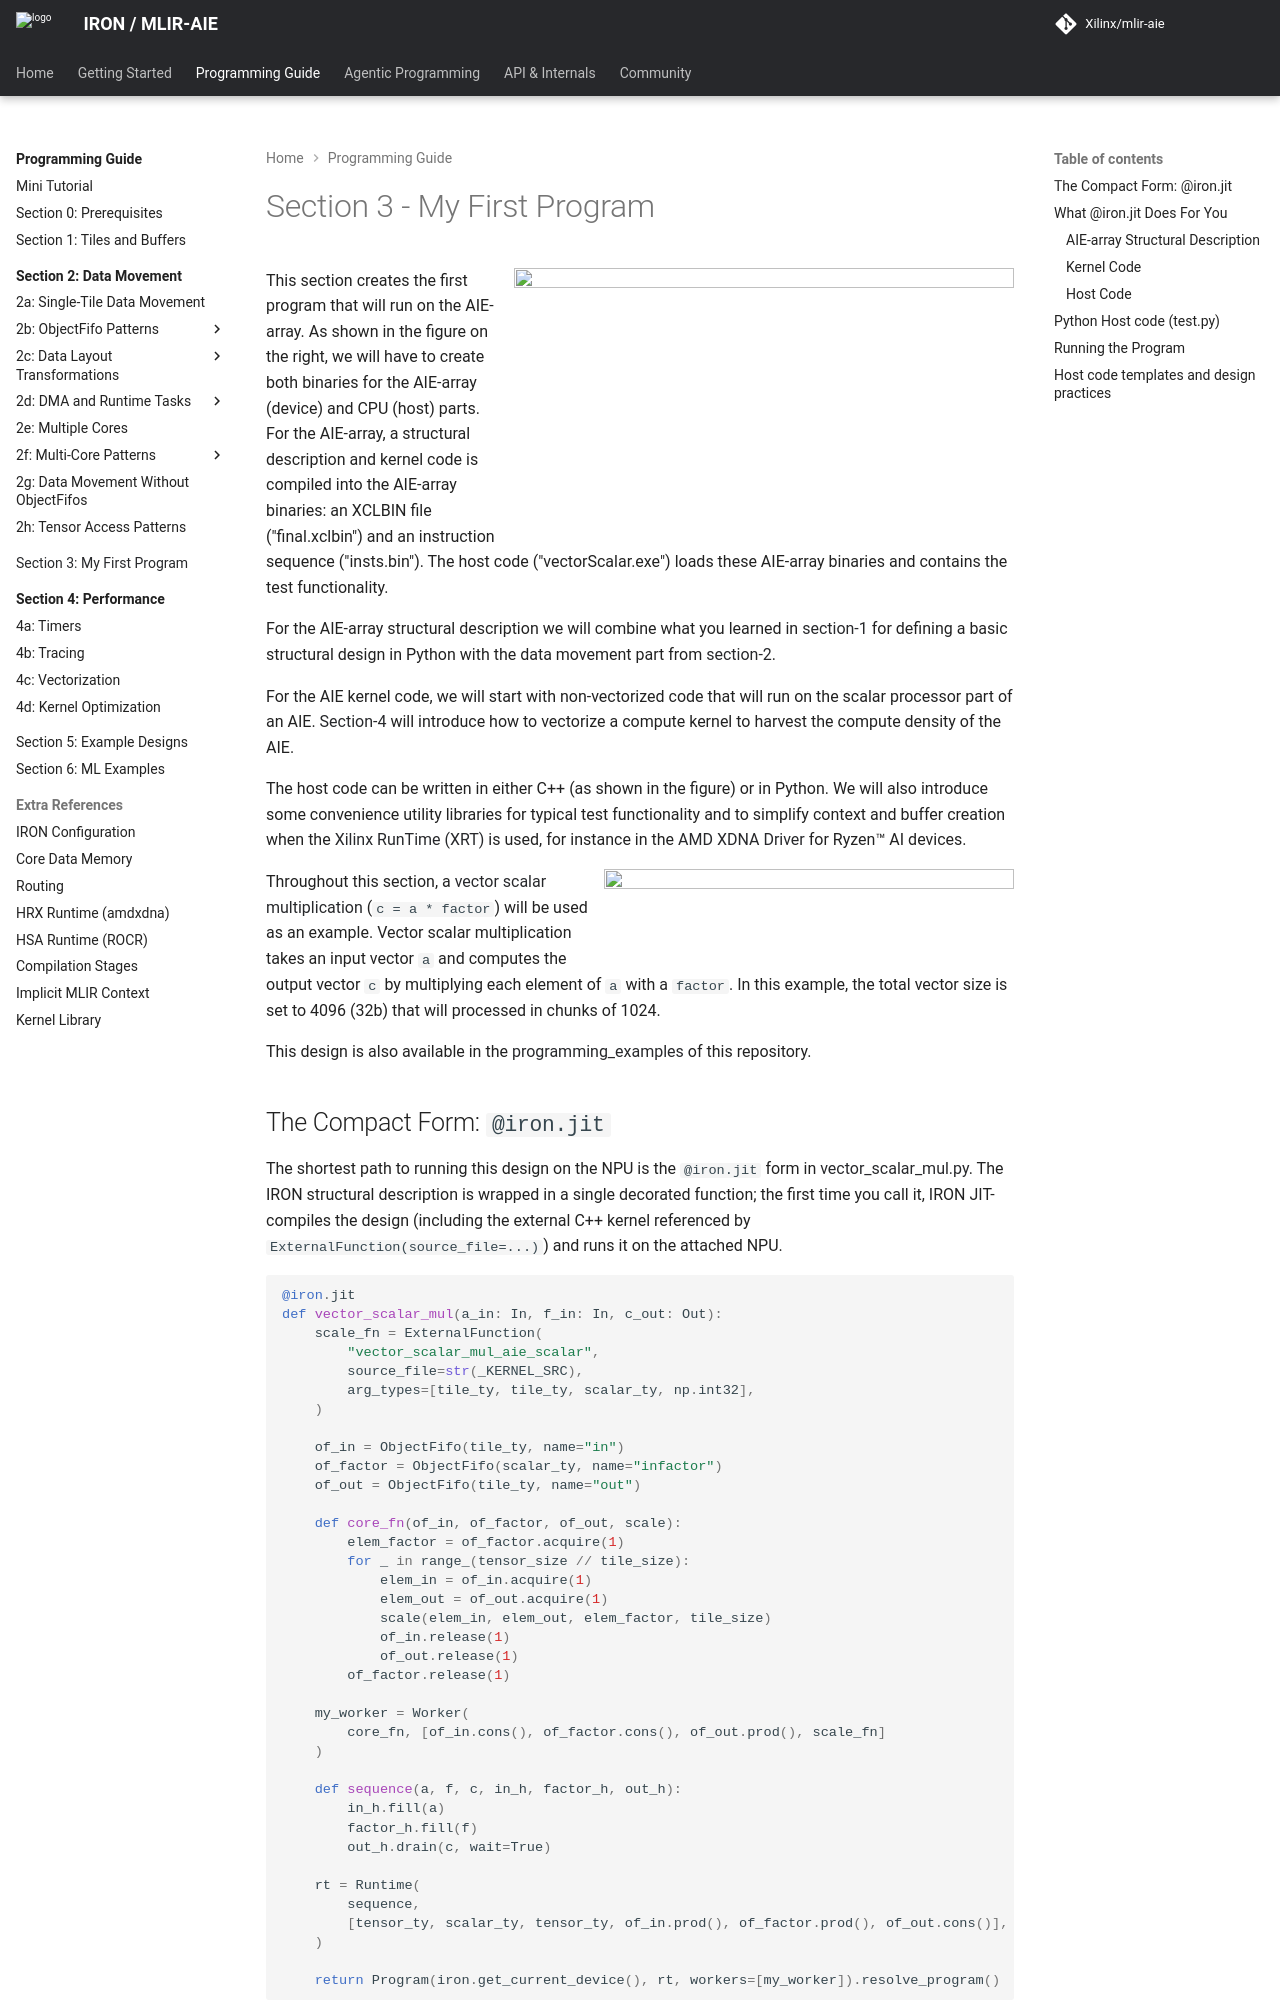

repository: Xilinx/mlir-aie · page: 1.4.5/programming_guide/section-3/index.html · generator: mkdocs

<!---//===- README.md --------------------------*- Markdown -*-===//
//
// Copyright (C) 2024-2026 Advanced Micro Devices, Inc.
// SPDX-License-Identifier: Apache-2.0 WITH LLVM-exception
//
//===----------------------------------------------------------------------===//-->

# Section 3 - My First Program

<img align="right" width="500" height="250" src="../assets/binaryArtifacts.svg">

This section creates the first program that will run on the AIE-array. As shown in the figure on the right, we will have to create both binaries for the AIE-array (device) and CPU (host) parts. For the AIE-array, a structural description and kernel code is compiled into the AIE-array binaries: an XCLBIN file ("final.xclbin") and an instruction sequence ("insts.bin"). The host code ("vectorScalar.exe") loads these AIE-array binaries and contains the test functionality.

For the AIE-array structural description we will combine what you learned in [section-1](../section-1) for defining a basic structural design in Python with the data movement part from [section-2](../section-2).

For the AIE kernel code, we will start with non-vectorized code that will run on the scalar processor part of an AIE. [Section-4](../section-4) will introduce how to vectorize a compute kernel to harvest the compute density of the AIE.

The host code can be written in either C++ (as shown in the figure) or in Python. We will also introduce some convenience utility libraries for typical test functionality and to simplify context and buffer creation when the [Xilinx RunTime (XRT)](https://github.com/Xilinx/XRT) is used, for instance in the [AMD XDNA Driver](https://github.com/amd/xdna-driver) for Ryzen™ AI devices.

<img align="right" width="410" height="84" src="../assets/vectorScalarMul.svg">

Throughout this section, a [vector scalar multiplication](../../programming_examples/basic/vector_scalar_mul/) (`c = a * factor`) will be used as an example. Vector scalar multiplication takes an input vector `a` and computes the output vector `c` by multiplying each element of `a` with a `factor`. In this example, the total vector size is set to 4096 (32b) that will processed in chunks of 1024.

This design is also available in the [programming_examples](../../programming_examples) of this repository.
